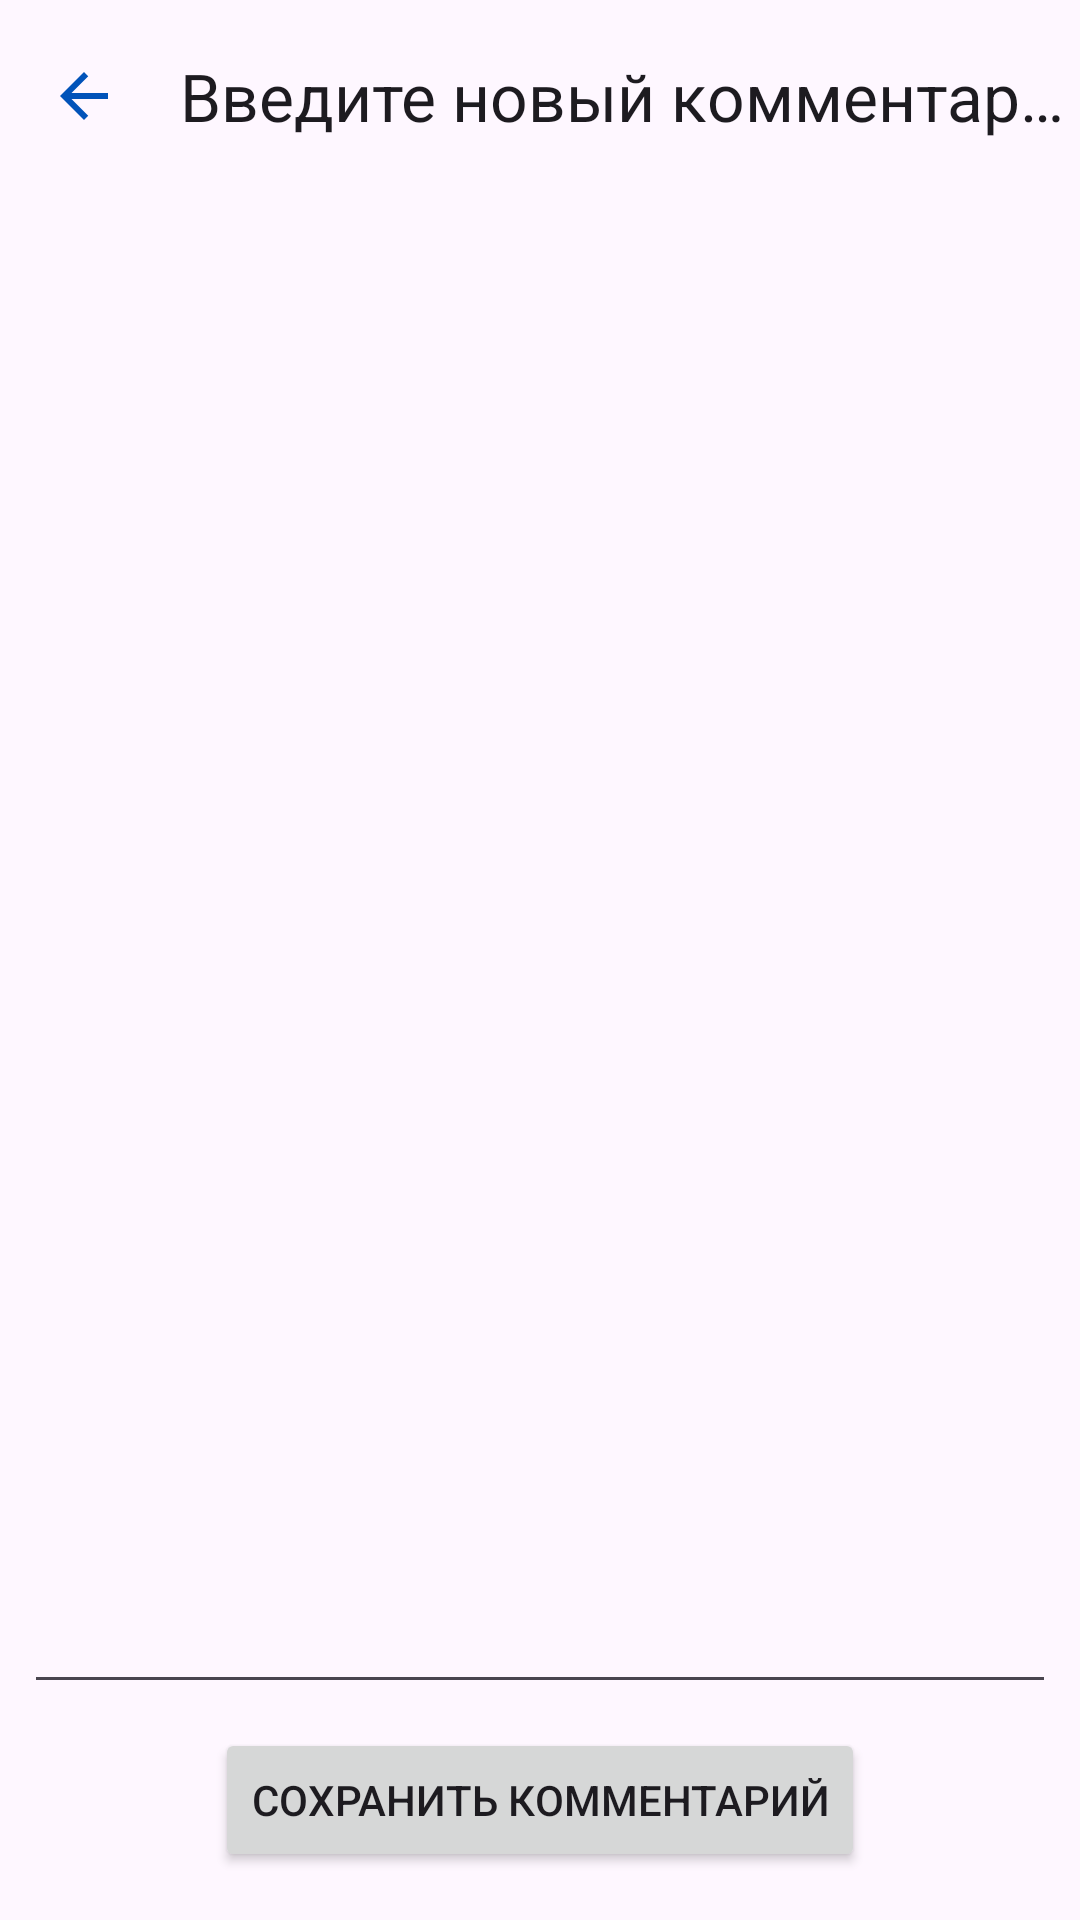

Reconstruct the res/layout file that produces this screen, plus the resources it refers to.
<!-- AndroidManifest.xml: application theme Theme.KanbanBZ -->
<!-- res/layout/fragment_new_comment.xml -->
<?xml version="1.0" encoding="utf-8"?>
<androidx.constraintlayout.widget.ConstraintLayout xmlns:android="http://schemas.android.com/apk/res/android"
    xmlns:tools="http://schemas.android.com/tools"
    xmlns:app="http://schemas.android.com/apk/res-auto"
    android:layout_width="match_parent"
    android:layout_height="match_parent"
    tools:context=".presentation.fragments.NewCommentFragment">

    <androidx.appcompat.widget.Toolbar
        android:id="@+id/specific_toolbars"
        android:layout_width="match_parent"
        android:layout_height="wrap_content"
        app:layout_constraintEnd_toEndOf="parent"
        app:layout_constraintHorizontal_bias="1.0"
        app:layout_constraintStart_toStartOf="parent"
        app:layout_constraintTop_toTopOf="parent"
        app:navigationIcon="@drawable/back_button"
        app:title="Введите новый комментарий" />

    <Button
        android:id="@+id/saveNewCommentButton"
        android:layout_width="wrap_content"
        android:layout_height="wrap_content"
        android:layout_marginBottom="16dp"
        android:text="@string/save_new_comment"
        app:layout_constraintBottom_toBottomOf="parent"
        app:layout_constraintEnd_toEndOf="parent"
        app:layout_constraintStart_toStartOf="parent" />

    <EditText
        android:id="@+id/editTextTextMultiLine"
        android:layout_width="0dp"
        android:layout_height="0dp"
        android:layout_marginStart="8dp"
        android:layout_marginTop="8dp"
        android:layout_marginEnd="8dp"
        android:layout_marginBottom="8dp"
        android:ems="10"
        android:gravity="start|top"
        android:inputType="textMultiLine"
        app:layout_constraintBottom_toTopOf="@+id/saveNewCommentButton"
        app:layout_constraintEnd_toEndOf="parent"
        app:layout_constraintStart_toStartOf="parent"
        app:layout_constraintTop_toBottomOf="@+id/specific_toolbars" />

</androidx.constraintlayout.widget.ConstraintLayout>
<!-- resources referenced by this layout -->
<resources>
  <!-- drawable back_button (drawable) -->
  <vector android:autoMirrored="true" android:height="24dp"
      android:tint="#0153b9" android:viewportHeight="24"
      android:viewportWidth="24" android:width="24dp" xmlns:android="http://schemas.android.com/apk/res/android">
      <path android:fillColor="@android:color/white" android:pathData="M20,11H7.83l5.59,-5.59L12,4l-8,8 8,8 1.41,-1.41L7.83,13H20v-2z"/>
  </vector>
  <string name="save_new_comment">Сохранить комментарий</string>
  <style name="Theme.KanbanBZ" parent="Base.Theme.KanbanBZ" />
  <style name="Base.Theme.KanbanBZ" parent="Theme.Material3.DayNight.NoActionBar">
          
          
      </style>
</resources>
